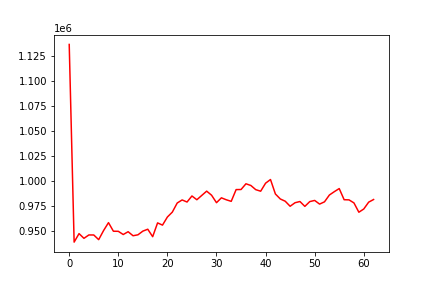

The table this chart was drawn from, first rows:
, 0
0, 1136318
1, 938983
2, 947465
3, 942766
4, 946124
5, 946111
6, 941441
7, 950528
8, 958424
9, 949854
10, 949765
11, 946570
12, 949364
13, 945340
14, 946272
15, 949955
16, 951855
17, 944406
18, 958169
19, 955952
20, 964049
21, 968922
22, 978033
23, 981092
24, 979005
25, 985043
26, 981283
27, 985598
28, 989870
29, 985792
30, 978343
31, 983202
32, 981243
33, 979691
34, 991419
35, 991493
36, 997213
37, 995523
38, 991339
39, 989804
40, 997808
41, 1001464
42, 987037
43, 982047
44, 979812
45, 974775
46, 978304
47, 979516
48, 974663
49, 979437
50, 980596
51, 976932
52, 979200
53, 986010
54, 989344
55, 992434
56, 981317
57, 981144
58, 978119
59, 968832
... 3 more rows
